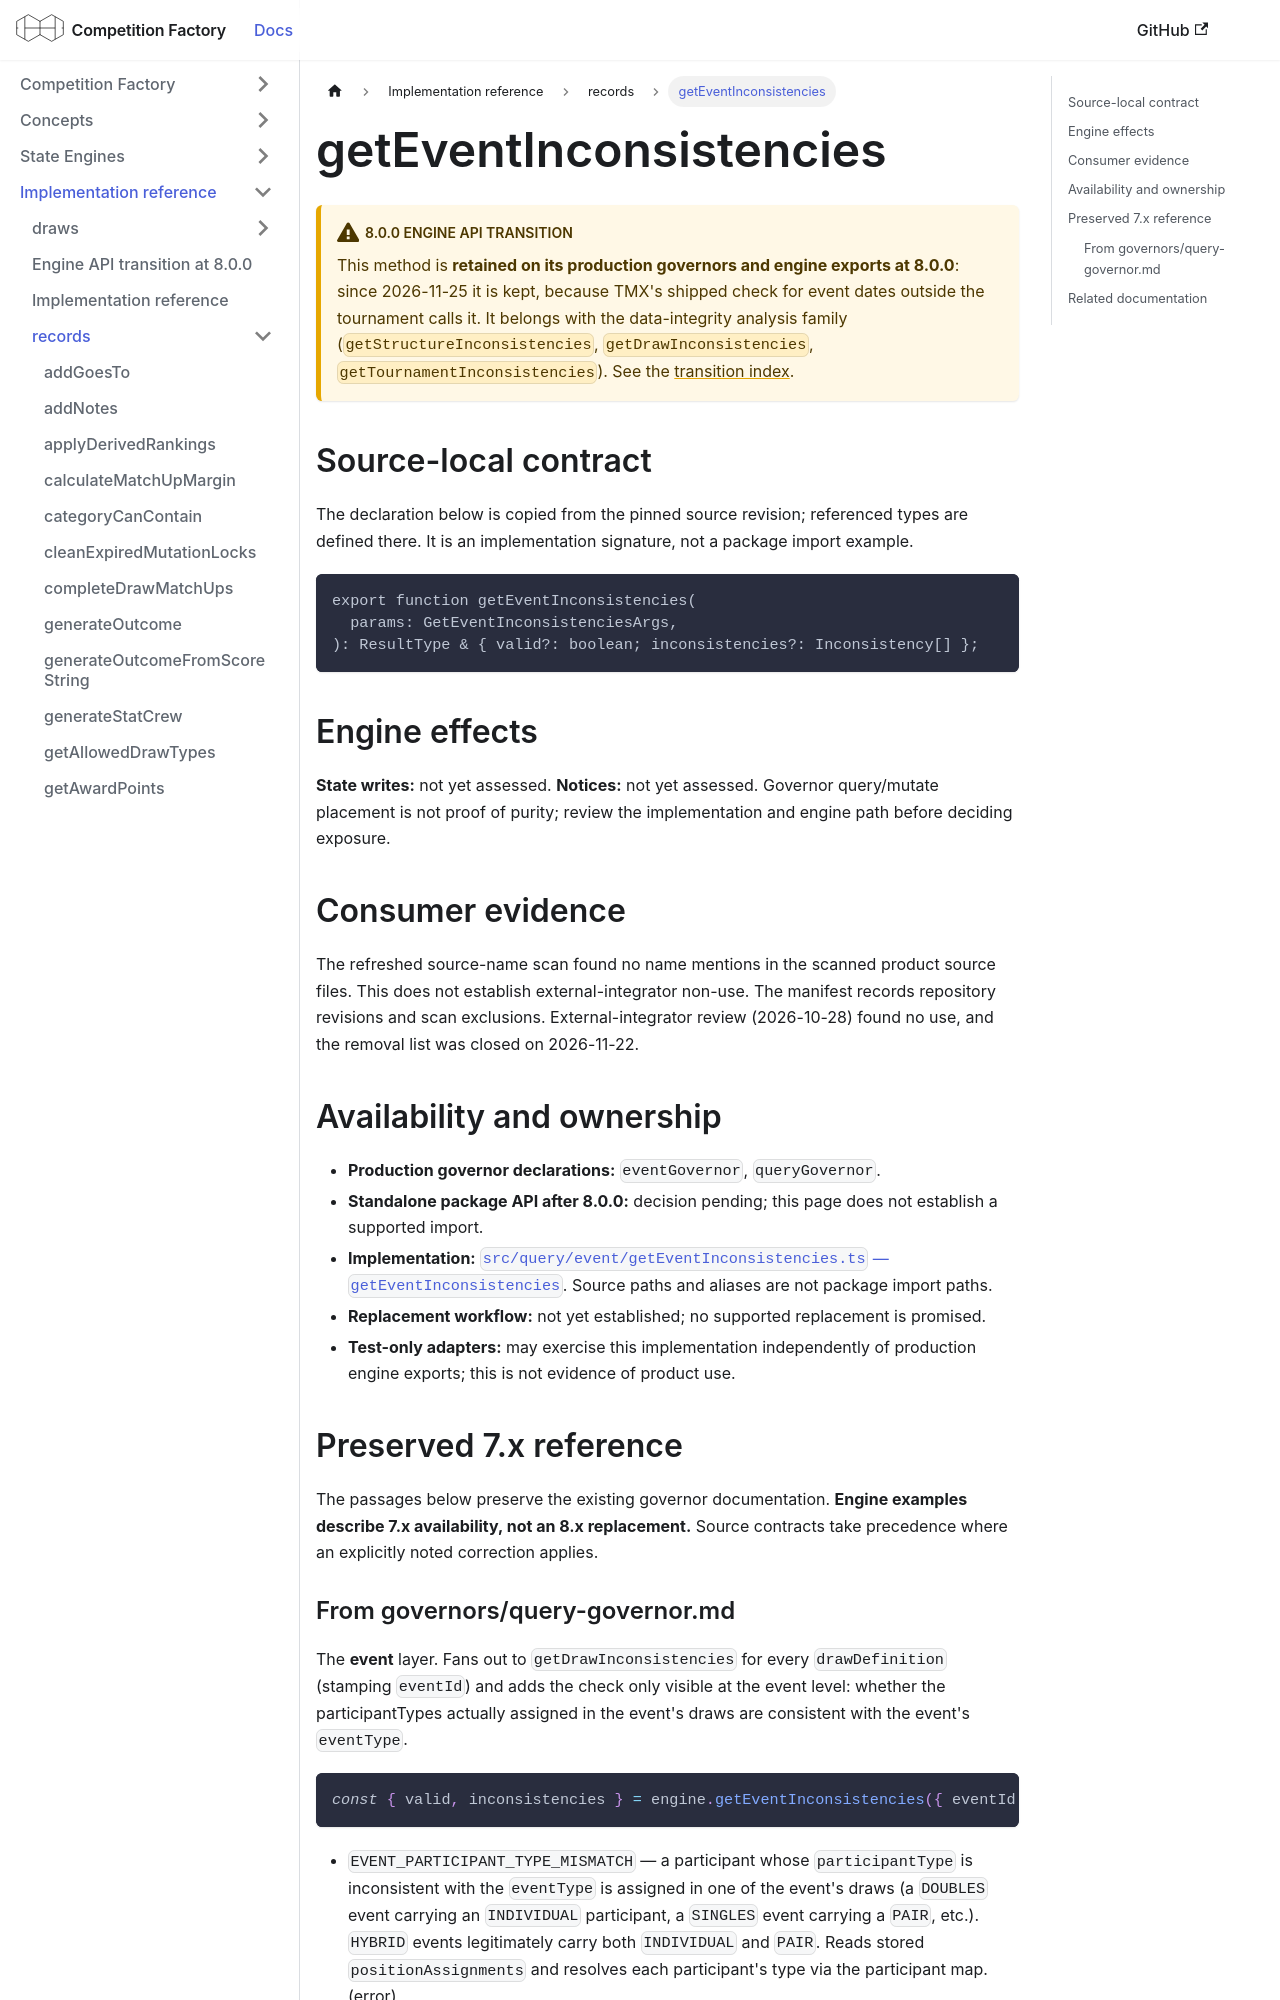

repository: CourtHive/competition-factory · page: docs/implementation/records/getEventInconsistencies/index.html · generator: docusaurus

---
title: getEventInconsistencies
---

# getEventInconsistencies

:::warning 8.0.0 engine API transition

This method is **retained on its production governors and engine exports at 8.0.0**: since 2026-11-25 it is kept, because TMX's shipped check for event dates outside the tournament calls it. It belongs with the data-integrity analysis family (`getStructureInconsistencies`, `getDrawInconsistencies`, `getTournamentInconsistencies`). See the [transition index](/docs/implementation/engine-api-transition-8).

:::

## Source-local contract

The declaration below is copied from the pinned source revision; referenced types are defined there. It is an implementation signature, not a package import example.

```text
export function getEventInconsistencies(
  params: GetEventInconsistenciesArgs,
): ResultType & { valid?: boolean; inconsistencies?: Inconsistency[] };
```

## Engine effects

**State writes:** not yet assessed. **Notices:** not yet assessed. Governor query/mutate placement is not proof of purity; review the implementation and engine path before deciding exposure.

## Consumer evidence

The refreshed source-name scan found no name mentions in the scanned product source files. This does not establish external-integrator non-use. The manifest records repository revisions and scan exclusions. External-integrator review (2026-10-28) found no use, and the removal list was closed on 2026-11-22.

## Availability and ownership

- **Production governor declarations:** `eventGovernor`, `queryGovernor`.
- **Standalone package API after 8.0.0:** decision pending; this page does not establish a supported import.
- **Implementation:** [`src/query/event/getEventInconsistencies.ts` — `getEventInconsistencies`](https://github.com/CourtHive/competition-factory/blob/8c2aaca6801734223ef1e0a8127872344373fbd5/src/query/event/getEventInconsistencies.ts). Source paths and aliases are not package import paths.
- **Replacement workflow:** not yet established; no supported replacement is promised.
- **Test-only adapters:** may exercise this implementation independently of production engine exports; this is not evidence of product use.

## Preserved 7.x reference

The passages below preserve the existing governor documentation. **Engine examples describe 7.x availability, not an 8.x replacement.** Source contracts take precedence where an explicitly noted correction applies.
